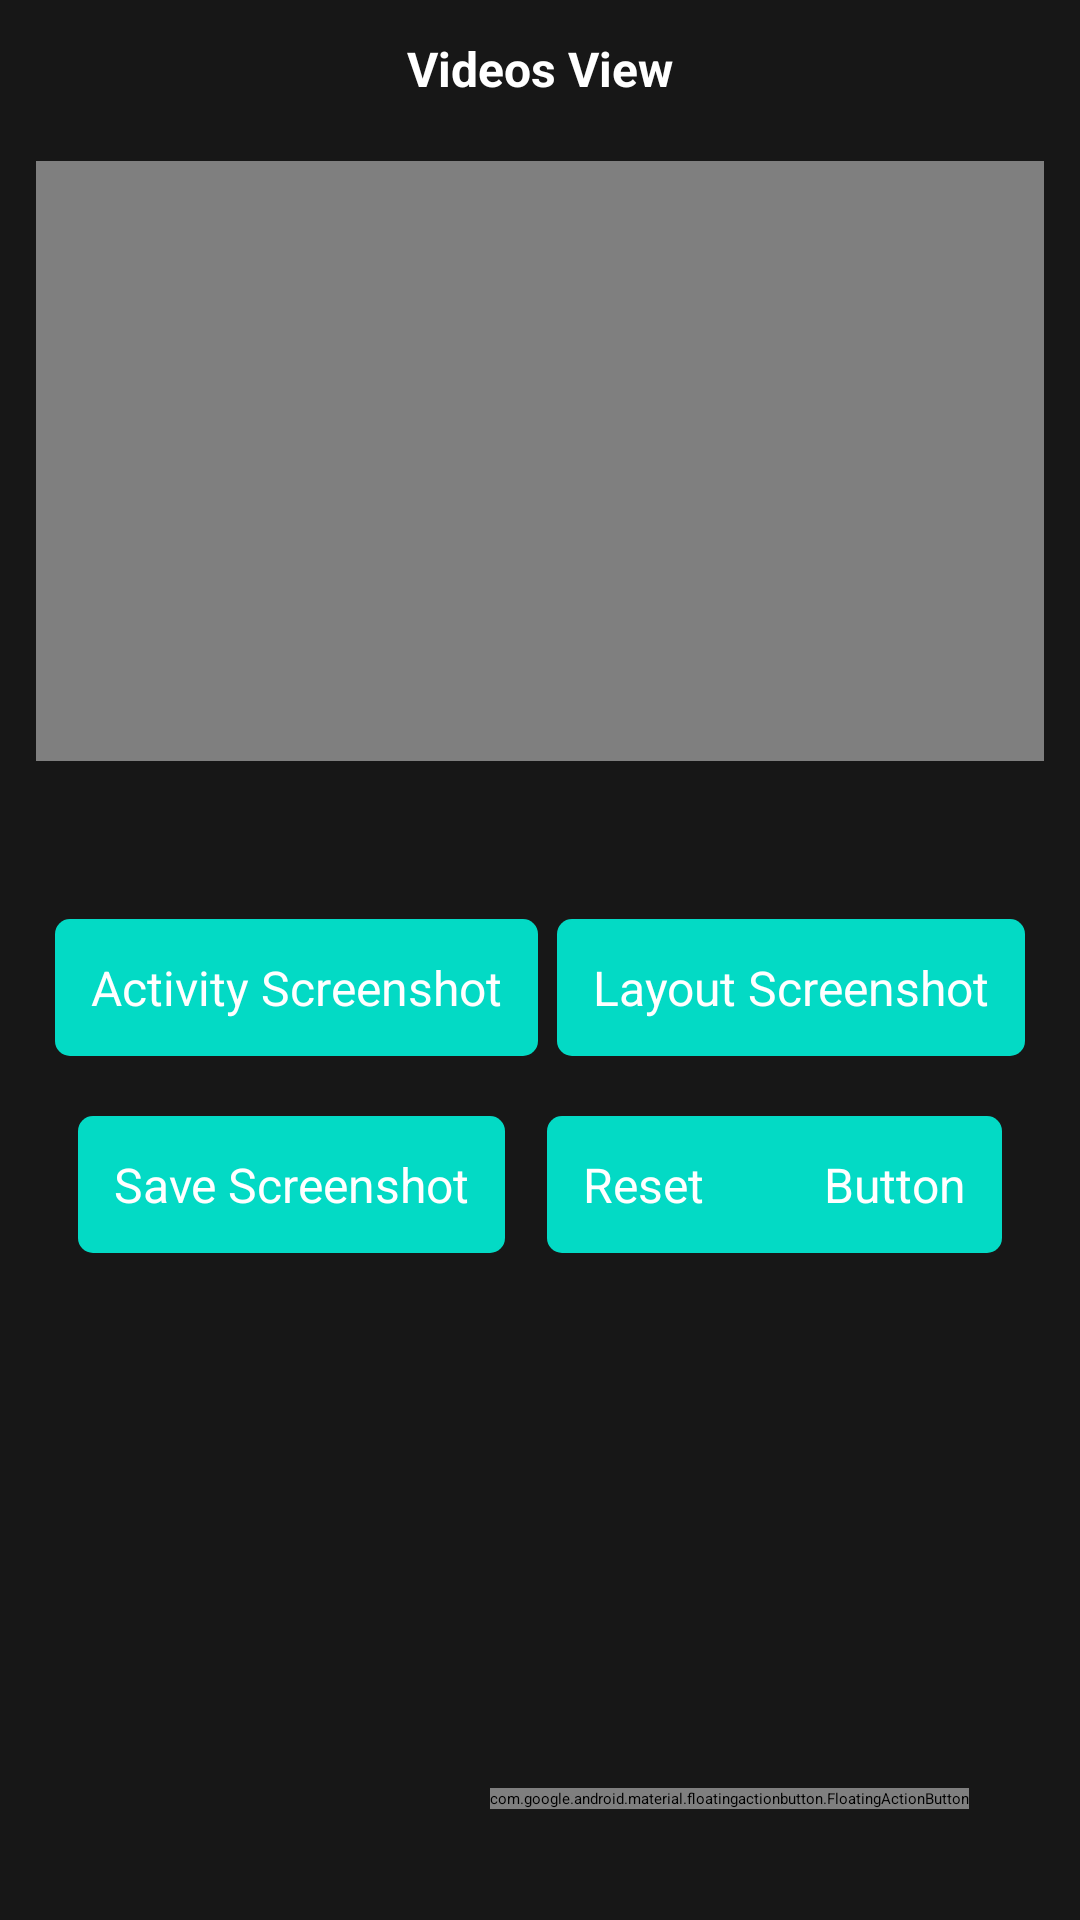

Produce the Android XML layout that renders to this screen, including the resource entries it uses.
<!-- AndroidManifest.xml: activity theme Theme.DemoApp -->
<!-- res/layout/activity_video_view.xml -->
<?xml version="1.0" encoding="utf-8"?>
<layout xmlns:android="http://schemas.android.com/apk/res/android"
    xmlns:app="http://schemas.android.com/apk/res-auto"
    xmlns:tools="http://schemas.android.com/tools"
    tools:context=".view.userprofile.fragments.video.VideoFragment">

    <data>

        <variable
            name="viewModel"
            type="com.example.demoapp.viewmodel.userprofile.VideoViewVM" />
    </data>

    <androidx.constraintlayout.widget.ConstraintLayout
        android:layout_width="match_parent"
        android:layout_height="match_parent"
        android:background="@color/matte_black"
        android:padding="12dp">

        <TextView
            android:id="@+id/tvVideoView"
            android:layout_width="0dp"
            android:layout_height="wrap_content"
            android:gravity="center"
            android:text="Videos View"
            android:textColor="@color/white"
            android:textSize="16sp"
            android:textStyle="bold"
            app:layout_constraintEnd_toEndOf="parent"
            app:layout_constraintStart_toStartOf="parent"
            app:layout_constraintTop_toTopOf="parent" />

        <VideoView
            android:id="@+id/videoView"
            android:layout_width="0dp"
            android:layout_height="200dp"
            android:layout_marginTop="20dp"
            app:layout_constraintEnd_toEndOf="parent"
            app:layout_constraintStart_toStartOf="parent"
            app:layout_constraintTop_toBottomOf="@id/tvVideoView" />

        <com.google.android.material.floatingactionbutton.FloatingActionButton
            android:id="@+id/floatingActionPipBtn"
            android:layout_width="wrap_content"
            android:layout_height="wrap_content"
            android:layout_marginEnd="25dp"
            android:layout_marginRight="25dp"
            android:layout_marginBottom="25dp"
            android:clickable="true"
            android:focusable="true"
            android:src="@drawable/ic_pip"
            android:tint="@color/white"
            app:backgroundTint="@color/teal_200"
            app:layout_constraintBottom_toBottomOf="parent"
            app:layout_constraintEnd_toEndOf="parent"
            tools:ignore="ContentDescription" />

        <Button
            android:id="@+id/buttonScreenshotActivity"
            style="@style/Widget.Button.Primary"
            android:layout_width="wrap_content"
            android:layout_height="wrap_content"
            android:padding="12dp"
            android:text="Activity Screenshot"
            android:textSize="16sp"
            android:theme="@style/Widget.Button.Primary"
            app:layout_constraintVertical_bias="0.2"
            app:layout_constraintVertical_chainStyle="packed"
            app:layout_constraintBottom_toTopOf="@+id/buttonSaveScreenshot"
            app:layout_constraintEnd_toStartOf="@+id/buttonScreenshotView"
            app:layout_constraintStart_toStartOf="parent"
            app:layout_constraintTop_toBottomOf="@+id/videoView" />

        <Button
            android:id="@+id/buttonScreenshotView"
            style="@style/Widget.Button.Primary"
            android:layout_width="wrap_content"
            android:layout_height="wrap_content"
            android:padding="12dp"
            android:text="Layout Screenshot"
            android:textSize="16sp"
            android:theme="@style/Widget.Button.Primary"
            app:layout_constraintBottom_toBottomOf="@id/buttonScreenshotActivity"
            app:layout_constraintEnd_toEndOf="parent"
            app:layout_constraintStart_toEndOf="@id/buttonScreenshotActivity"
            app:layout_constraintTop_toTopOf="@id/buttonScreenshotActivity"
            app:layout_constraintVertical_bias="0.0" />

        <Button
            android:id="@+id/buttonSaveScreenshot"
            style="@style/Widget.Button.Primary"
            android:layout_width="wrap_content"
            android:layout_height="wrap_content"
            android:padding="12dp"
            android:layout_marginTop="20dp"
            android:text="Save Screenshot"
            android:textSize="16sp"
            android:theme="@style/Widget.Button.Primary"
            app:layout_constraintBottom_toBottomOf="parent"
            app:layout_constraintEnd_toStartOf="@id/buttonReset"
            app:layout_constraintStart_toStartOf="parent"
            app:layout_constraintTop_toBottomOf="@id/buttonScreenshotActivity" />

        <Button
            android:id="@+id/buttonReset"
            style="@style/Widget.Button.Primary"
            android:layout_width="wrap_content"
            android:layout_height="wrap_content"
            android:padding="12dp"
            android:text="Reset          Button"
            android:textSize="16sp"
            android:theme="@style/Widget.Button.Primary"
            app:layout_constraintBottom_toBottomOf="@id/buttonSaveScreenshot"
            app:layout_constraintEnd_toEndOf="parent"
            app:layout_constraintStart_toEndOf="@id/buttonSaveScreenshot"
            app:layout_constraintTop_toTopOf="@id/buttonSaveScreenshot"
            app:layout_constraintVertical_bias="0.0" />

        <ImageView
            android:id="@+id/imageView"
            android:layout_width="wrap_content"
            android:layout_height="wrap_content"
            android:layout_marginEnd="16dp"
            app:layout_constraintVertical_bias="0.9"
            app:layout_constraintBottom_toBottomOf="parent"
            app:layout_constraintEnd_toEndOf="parent"
            app:layout_constraintTop_toBottomOf="@+id/buttonSaveScreenshot"
            tools:src="@tools:sample/avatars" />


    </androidx.constraintlayout.widget.ConstraintLayout>
</layout>
<!-- resources referenced by this layout -->
<resources>
  <color name="matte_black">#171717</color>
  <color name="teal_200">#FF03DAC5</color>
  <color name="white">#FFFFFFFF</color>
  <style name="Widget.Button.Primary" parent="Widget.AppCompat.Button">
          <item name="android:textColor">@color/white</item>
          <item name="android:textAllCaps">false</item>
          <item name="android:background">@drawable/ripple_button_primary</item>
      </style>
  <style name="Theme.DemoApp" parent="Theme.AppCompat.Light.NoActionBar">
          
          <item name="colorPrimary">@color/teal_200</item>
          <item name="colorPrimaryVariant">@color/teal_200</item>
          <item name="colorOnPrimary">@color/black</item>
          
          <item name="colorSecondary">@color/teal_200</item>
          <item name="colorSecondaryVariant">@color/teal_200</item>
          <item name="colorOnSecondary">@color/black</item>
          
          <item name="android:statusBarColor" tools:targetApi="l">?attr/colorPrimaryVariant</item>
          <item name="windowNoTitle">true</item>
          <item name="windowActionBar">false</item>
          <item name="android:windowFullscreen">true</item>
          <item name="android:windowContentOverlay">@null</item>
          
      </style>
  
      //for User activity
  <!-- drawable ripple_button_primary (drawable) -->
  <?xml version="1.0" encoding="utf-8"?>
  <ripple xmlns:android="http://schemas.android.com/apk/res/android"
      android:color="@color/teal_200"
      android:radius="200dp">
      <item android:drawable="@drawable/button_primary" />
  </ripple>
  <color name="black">#FF000000</color>
  <!-- drawable button_primary (drawable) -->
  <?xml version="1.0" encoding="utf-8"?>
  <shape xmlns:android="http://schemas.android.com/apk/res/android"
      android:shape="rectangle">
      <corners android:radius="5dp" />
      <solid android:color="@color/teal_200" />
  
  </shape>
</resources>
